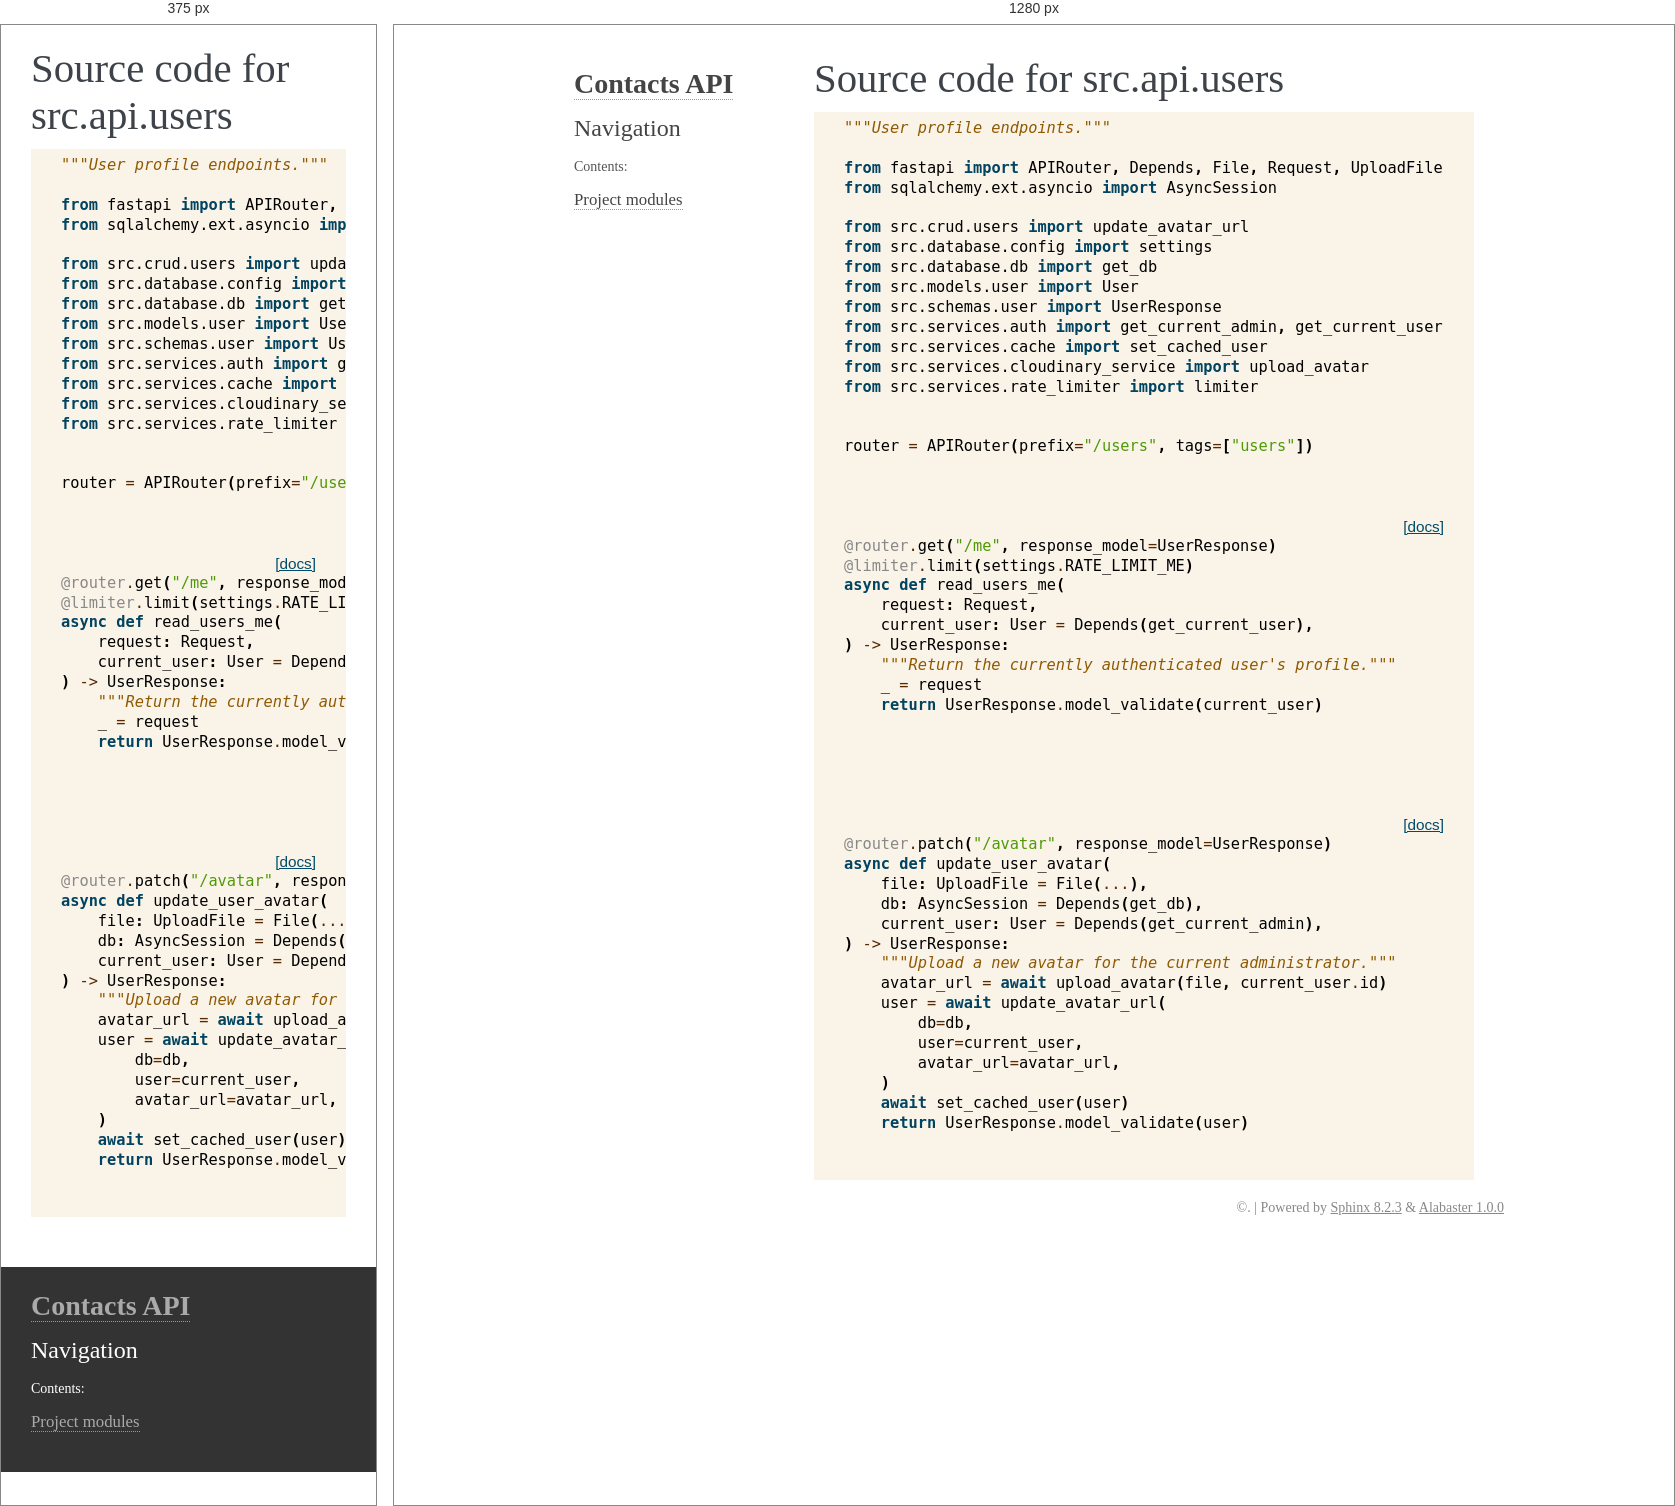
Rendered at 375 px and 1280 px, left to right.

<!-- file: users.html -->
<!DOCTYPE html>

<html lang="en" data-content_root="../../../">
  <head>
    <meta charset="utf-8" />
    <meta name="viewport" content="width=device-width, initial-scale=1.0" />
    <title>src.api.users &#8212; Contacts API 0.1.0 documentation</title>
    <link rel="stylesheet" type="text/css" href="../../../_static/pygments.css?v=5ecbeea2" />
    <link rel="stylesheet" type="text/css" href="../../../_static/basic.css?v=b08954a9" />
    <link rel="stylesheet" type="text/css" href="../../../_static/alabaster.css?v=27fed22d" />
    <script src="../../../_static/documentation_options.js?v=01f34227"></script>
    <script src="../../../_static/doctools.js?v=9bcbadda"></script>
    <script src="../../../_static/sphinx_highlight.js?v=dc90522c"></script>
    <link rel="index" title="Index" href="../../../genindex.html" />
    <link rel="search" title="Search" href="../../../search.html" />
   
  <link rel="stylesheet" href="../../../_static/custom.css" type="text/css" />
  

  
  

  </head><body>
  

    <div class="document">
      <div class="documentwrapper">
        <div class="bodywrapper">
          

          <div class="body" role="main">
            
  <h1>Source code for src.api.users</h1><div class="highlight"><pre>
<span></span><span class="sd">&quot;&quot;&quot;User profile endpoints.&quot;&quot;&quot;</span>

<span class="kn">from</span><span class="w"> </span><span class="nn">fastapi</span><span class="w"> </span><span class="kn">import</span> <span class="n">APIRouter</span><span class="p">,</span> <span class="n">Depends</span><span class="p">,</span> <span class="n">File</span><span class="p">,</span> <span class="n">Request</span><span class="p">,</span> <span class="n">UploadFile</span>
<span class="kn">from</span><span class="w"> </span><span class="nn">sqlalchemy.ext.asyncio</span><span class="w"> </span><span class="kn">import</span> <span class="n">AsyncSession</span>

<span class="kn">from</span><span class="w"> </span><span class="nn">src.crud.users</span><span class="w"> </span><span class="kn">import</span> <span class="n">update_avatar_url</span>
<span class="kn">from</span><span class="w"> </span><span class="nn">src.database.config</span><span class="w"> </span><span class="kn">import</span> <span class="n">settings</span>
<span class="kn">from</span><span class="w"> </span><span class="nn">src.database.db</span><span class="w"> </span><span class="kn">import</span> <span class="n">get_db</span>
<span class="kn">from</span><span class="w"> </span><span class="nn">src.models.user</span><span class="w"> </span><span class="kn">import</span> <span class="n">User</span>
<span class="kn">from</span><span class="w"> </span><span class="nn">src.schemas.user</span><span class="w"> </span><span class="kn">import</span> <span class="n">UserResponse</span>
<span class="kn">from</span><span class="w"> </span><span class="nn">src.services.auth</span><span class="w"> </span><span class="kn">import</span> <span class="n">get_current_admin</span><span class="p">,</span> <span class="n">get_current_user</span>
<span class="kn">from</span><span class="w"> </span><span class="nn">src.services.cache</span><span class="w"> </span><span class="kn">import</span> <span class="n">set_cached_user</span>
<span class="kn">from</span><span class="w"> </span><span class="nn">src.services.cloudinary_service</span><span class="w"> </span><span class="kn">import</span> <span class="n">upload_avatar</span>
<span class="kn">from</span><span class="w"> </span><span class="nn">src.services.rate_limiter</span><span class="w"> </span><span class="kn">import</span> <span class="n">limiter</span>


<span class="n">router</span> <span class="o">=</span> <span class="n">APIRouter</span><span class="p">(</span><span class="n">prefix</span><span class="o">=</span><span class="s2">&quot;/users&quot;</span><span class="p">,</span> <span class="n">tags</span><span class="o">=</span><span class="p">[</span><span class="s2">&quot;users&quot;</span><span class="p">])</span>


<div class="viewcode-block" id="read_users_me">
<a class="viewcode-back" href="../../../modules.html#src.api.users.read_users_me">[docs]</a>
<span class="nd">@router</span><span class="o">.</span><span class="n">get</span><span class="p">(</span><span class="s2">&quot;/me&quot;</span><span class="p">,</span> <span class="n">response_model</span><span class="o">=</span><span class="n">UserResponse</span><span class="p">)</span>
<span class="nd">@limiter</span><span class="o">.</span><span class="n">limit</span><span class="p">(</span><span class="n">settings</span><span class="o">.</span><span class="n">RATE_LIMIT_ME</span><span class="p">)</span>
<span class="k">async</span> <span class="k">def</span><span class="w"> </span><span class="nf">read_users_me</span><span class="p">(</span>
    <span class="n">request</span><span class="p">:</span> <span class="n">Request</span><span class="p">,</span>
    <span class="n">current_user</span><span class="p">:</span> <span class="n">User</span> <span class="o">=</span> <span class="n">Depends</span><span class="p">(</span><span class="n">get_current_user</span><span class="p">),</span>
<span class="p">)</span> <span class="o">-&gt;</span> <span class="n">UserResponse</span><span class="p">:</span>
<span class="w">    </span><span class="sd">&quot;&quot;&quot;Return the currently authenticated user&#39;s profile.&quot;&quot;&quot;</span>
    <span class="n">_</span> <span class="o">=</span> <span class="n">request</span>
    <span class="k">return</span> <span class="n">UserResponse</span><span class="o">.</span><span class="n">model_validate</span><span class="p">(</span><span class="n">current_user</span><span class="p">)</span></div>



<div class="viewcode-block" id="update_user_avatar">
<a class="viewcode-back" href="../../../modules.html#src.api.users.update_user_avatar">[docs]</a>
<span class="nd">@router</span><span class="o">.</span><span class="n">patch</span><span class="p">(</span><span class="s2">&quot;/avatar&quot;</span><span class="p">,</span> <span class="n">response_model</span><span class="o">=</span><span class="n">UserResponse</span><span class="p">)</span>
<span class="k">async</span> <span class="k">def</span><span class="w"> </span><span class="nf">update_user_avatar</span><span class="p">(</span>
    <span class="n">file</span><span class="p">:</span> <span class="n">UploadFile</span> <span class="o">=</span> <span class="n">File</span><span class="p">(</span><span class="o">...</span><span class="p">),</span>
    <span class="n">db</span><span class="p">:</span> <span class="n">AsyncSession</span> <span class="o">=</span> <span class="n">Depends</span><span class="p">(</span><span class="n">get_db</span><span class="p">),</span>
    <span class="n">current_user</span><span class="p">:</span> <span class="n">User</span> <span class="o">=</span> <span class="n">Depends</span><span class="p">(</span><span class="n">get_current_admin</span><span class="p">),</span>
<span class="p">)</span> <span class="o">-&gt;</span> <span class="n">UserResponse</span><span class="p">:</span>
<span class="w">    </span><span class="sd">&quot;&quot;&quot;Upload a new avatar for the current administrator.&quot;&quot;&quot;</span>
    <span class="n">avatar_url</span> <span class="o">=</span> <span class="k">await</span> <span class="n">upload_avatar</span><span class="p">(</span><span class="n">file</span><span class="p">,</span> <span class="n">current_user</span><span class="o">.</span><span class="n">id</span><span class="p">)</span>
    <span class="n">user</span> <span class="o">=</span> <span class="k">await</span> <span class="n">update_avatar_url</span><span class="p">(</span>
        <span class="n">db</span><span class="o">=</span><span class="n">db</span><span class="p">,</span>
        <span class="n">user</span><span class="o">=</span><span class="n">current_user</span><span class="p">,</span>
        <span class="n">avatar_url</span><span class="o">=</span><span class="n">avatar_url</span><span class="p">,</span>
    <span class="p">)</span>
    <span class="k">await</span> <span class="n">set_cached_user</span><span class="p">(</span><span class="n">user</span><span class="p">)</span>
    <span class="k">return</span> <span class="n">UserResponse</span><span class="o">.</span><span class="n">model_validate</span><span class="p">(</span><span class="n">user</span><span class="p">)</span></div>

</pre></div>

          </div>
          
        </div>
      </div>
      <div class="sphinxsidebar" role="navigation" aria-label="Main">
        <div class="sphinxsidebarwrapper">
<h1 class="logo"><a href="../../../index.html">Contacts API</a></h1>









<search id="searchbox" style="display: none" role="search">
    <div class="searchformwrapper">
    <form class="search" action="../../../search.html" method="get">
      <input type="text" name="q" aria-labelledby="searchlabel" autocomplete="off" autocorrect="off" autocapitalize="off" spellcheck="false" placeholder="Search"/>
      <input type="submit" value="Go" />
    </form>
    </div>
</search>
<script>document.getElementById('searchbox').style.display = "block"</script><h3>Navigation</h3>
<p class="caption" role="heading"><span class="caption-text">Contents:</span></p>
<ul>
<li class="toctree-l1"><a class="reference internal" href="../../../modules.html">Project modules</a></li>
</ul>

<div class="relations">
<h3>Related Topics</h3>
<ul>
  <li><a href="../../../index.html">Documentation overview</a><ul>
  <li><a href="../../index.html">Module code</a><ul>
  </ul></li>
  </ul></li>
</ul>
</div>








        </div>
      </div>
      <div class="clearer"></div>
    </div>
    <div class="footer">
      &#169;.
      
      |
      Powered by <a href="https://www.sphinx-doc.org/">Sphinx 8.2.3</a>
      &amp; <a href="https://alabaster.readthedocs.io">Alabaster 1.0.0</a>
      
    </div>

    

    
  </body>
</html>

/* @media block from alabaster.css */
@media screen and (max-width: 940px) {

    body {
        margin: 0;
        padding: 20px 30px;
    }

    div.documentwrapper {
        float: none;
        background: #fff;
        margin-left: 0;
        margin-top: 0;
        margin-right: 0;
        margin-bottom: 0;
    }

    div.sphinxsidebar {
        display: block;
        float: none;
        width: unset;
        margin: 50px -30px -20px -30px;
        padding: 10px 20px;
        background: #333;
        color: #FFF;
    }

    div.sphinxsidebar h3, div.sphinxsidebar h4, div.sphinxsidebar p,
    div.sphinxsidebar h3 a {
        color: #fff;
    }

    div.sphinxsidebar a {
        color: #AAA;
    }

    div.sphinxsidebar p.logo {
        display: none;
    }

    div.document {
        width: 100%;
        margin: 0;
    }

    div.footer {
        display: none;
    }

    div.bodywrapper {
        margin: 0;
    }

    div.body {
        min-height: 0;
        min-width: auto; /* fixes width on small screens, breaks .hll */
        padding: 0;
    }
    
    .hll {
        /* "fixes" the breakage */
        width: max-content;
    }

    .rtd_doc_footer {
        display: none;
    }

    .document {
        width: auto;
    }

    .footer {
        width: auto;
    }

    .github {
        display: none;
    }

    ul {
        margin-left: 0;
    }

    li > ul {
       /* Matches the 30px from the "ul, ol" selector above */
        margin-left: 30px;
    }
}